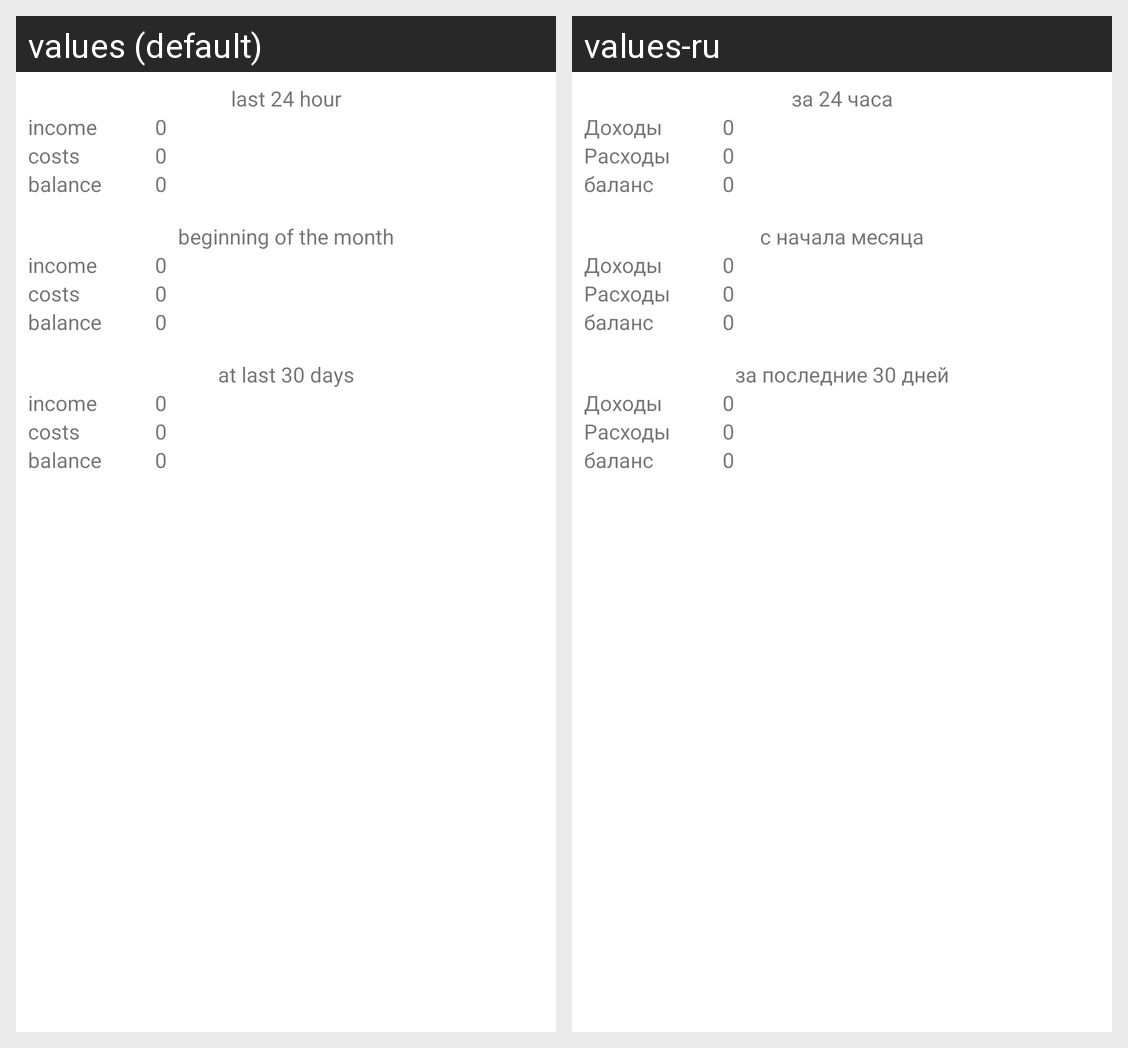

Strings drawn on this Android screen and how each of the app's shown locales translates them:
Android screen res/layout/fragment_fast_reports.xml rendered under 2 locales, left to right: values (default), values-ru. Device: Nexus 5 (rendered at 1080×1920; each locale shown at half size, 540×960, under a caption strip naming it); theme Theme.HomeBuch.
Strings drawn on this screen, with the default value and each locale's value (text and hints the layout hard-codes, and strings that could not be matched under every locale, appear in the picture but are not listed):

header_24_hour
  values: last 24 hour
  values-ru: за 24 часа

incomingMoney_text
  values: income
  values-ru: Доходы

costMoney_text
  values: costs
  values-ru: Расходы

balance_text
  values: balance
  values-ru: баланс

header_beginning_month
  values: beginning of the month
  values-ru: с начала месяца

header_at_last_30_days
  values: at last 30 days
  values-ru: за последние 30 дней
